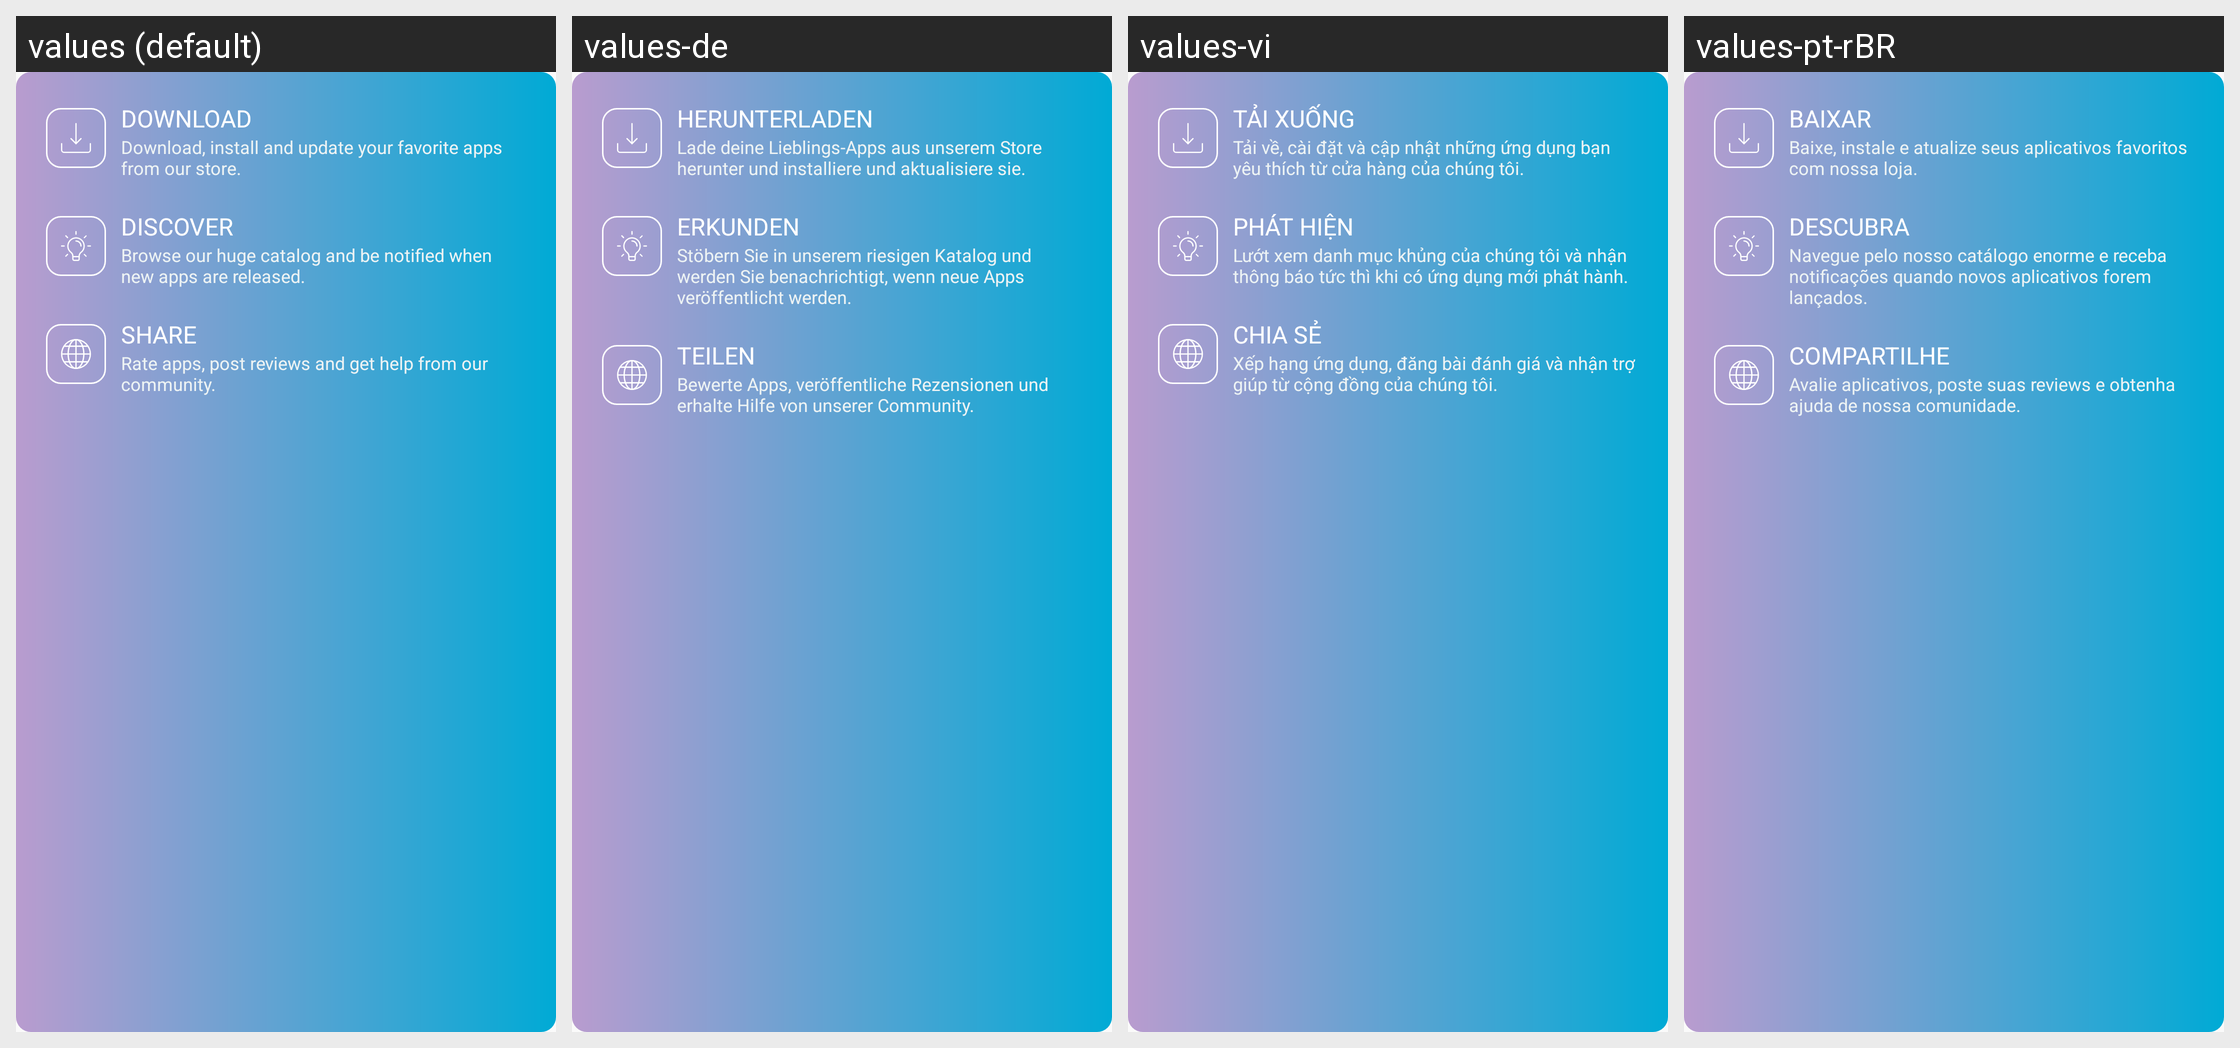

Here is an Android app screen in its default locale and in the app's own translations. Write out the translated-string differences for the strings that appear on this screen.
Android screen res/layout/login_benefits.xml rendered under 4 locales, left to right: values (default), values-de, values-vi, values-pt-rBR. Device: Nexus 5 (rendered at 1080×1920; each locale shown at half size, 540×960, under a caption strip naming it); theme AppThemeBar.
Other locales in the repository, not shown: values-af, values-am, values-ar, values-as, values-az, values-be, values-bg, values-bn, values-bs, values-ca, values-ca-rES, values-cs, values-cs-rCZ, values-da, values-de-rDE, values-el, values-el-rGR, values-en, values-en-rCA, values-en-rGB, values-en-rIN, values-en-rXC, values-es, values-es-rUS, values-et, values-et-rEE, values-eu, values-fa, values-fi, values-fil, values-fr, values-fr-rCA, values-fr-rFR, values-gl, values-gu, values-hi, values-hi-rIN, values-hr, values-hu, values-hy, values-in, values-in-rID, values-is, values-it, values-it-rIT, values-iw, values-ja, values-ja-rJP, values-ka, values-kk, values-km, values-kn, values-ko, values-ko-rKR, values-ky, values-lo, values-lt, values-lt-rLT, values-lv, values-lv-rLV, values-mk, values-ml, values-mn, values-mr, values-ms, values-ms-rMY, values-mt, values-my, values-nb, values-ne, values-nl, values-nn-rNO, values-or, values-pa, values-pl, values-pl-rPL, values-pt, values-pt-rPT, values-ro, values-ro-rRO, values-ru, values-ru-rRU, values-si, values-sk, values-sk-rSK, values-sl, values-sl-rSI, values-sq, values-sr, values-sv, values-sw, values-ta, values-te, values-th, values-tl, values-tr, values-tr-rTR, values-uk, values-ur, values-uz, values-zh, values-zh-rCN, values-zh-rHK, values-zh-rTW, values-zu.
Strings drawn on this screen, with the default value and each locale's value (text and hints the layout hard-codes, and strings that could not be matched under every locale, appear in the picture but are not listed):

login_benefits_download_title
  values: DOWNLOAD
  values-de: Herunterladen
  values-vi: Tải xuống
  values-pt-rBR: BAIXAR

login_benefits_download_desc
  values: Download, install and update your favorite apps from our store.
  values-de: Lade deine Lieblings-Apps aus unserem Store herunter und installiere und aktualisiere sie.
  values-vi: Tải về, cài đặt và cập nhật những ứng dụng bạn yêu thích từ cửa hàng của chúng tôi.
  values-pt-rBR: Baixe, instale e atualize seus aplicativos favoritos com nossa loja.

login_benefits_discover_title
  values: DISCOVER
  values-de: ERKUNDEN
  values-vi: PHÁT HIỆN
  values-pt-rBR: DESCUBRA

login_benefits_discover_desc
  values: Browse our huge catalog and be notified when new apps are released.
  values-de: Stöbern Sie in unserem riesigen Katalog und werden Sie benachrichtigt, wenn neue Apps veröffentlicht werden.
  values-vi: Lướt xem danh mục khủng của chúng tôi và nhận thông báo tức thì khi có ứng dụng mới phát hành.
  values-pt-rBR: Navegue pelo nosso catálogo enorme e receba notificações quando novos aplicativos forem lançados.

login_benefits_share_title
  values: SHARE
  values-de: TEILEN
  values-vi: CHIA SẺ
  values-pt-rBR: COMPARTILHE

login_benefits_share_desc
  values: Rate apps, post reviews and get help from our community.
  values-de: Bewerte Apps, veröffentliche Rezensionen und erhalte Hilfe von unserer Community.
  values-vi: Xếp hạng ứng dụng, đăng bài đánh giá và nhận trợ giúp từ cộng đồng của chúng tôi.
  values-pt-rBR: Avalie aplicativos, poste suas reviews e obtenha ajuda de nossa comunidade.
